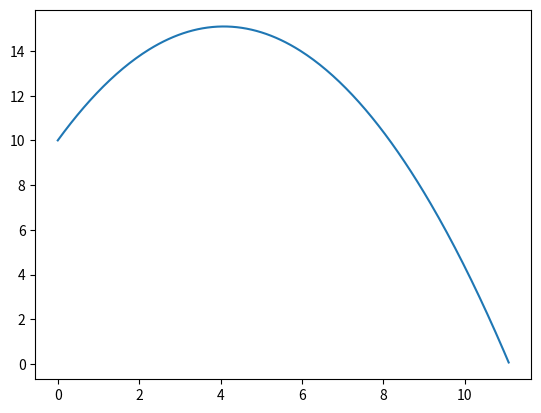

Source code (Python):
from __future__ import annotations
import matplotlib.pyplot as plt
import numpy as np

#Constants and parameters:

v_0 = 700  # firing velocity in m/s
theta = 45  # firing angle in degrees

a = 6.5e-3  # constant in adiabatic approximation?
y_0 = 1e4  # k_B*T/mg
alfa = 2.5  # constant for air?
drag_coefficient = 4e-5  # per air particle mass, in m^-1#!/usr/bin/python
g=9.81

# Sistnevnte er en bash-kommando for aa kjore resten av filen i python
# om filen kjores direkte fra kommandolinjen
from typing import Callable, Tuple, NamedTuple


def RK4(f: Callable[[any,float], float], y: any, t: float, dt: float) -> Tuple[any, float]:
	k_1 = f(y, t)
	k_2 = f(y+k_1*dt/2, t+dt/2)
	k_3 = f(y+k_2*dt/2, t+dt/2)
	k_4 = f(y+k_3*dt, t+dt)
	y_next = y + 1/6*(k_1+2*k_2+2*k_3+k_4)*dt
	return y_next, t+dt


def Euler(f: Callable[[any, float], float], y:any, t:float, dt:float) -> Tuple[any, float]:
	k_1 = f(y, t)
	y_next = y + k_1*dt
	return y_next, t+dt


def crossing(ph_1: Phase, ph_2: Phase, y_crossing: float) -> Union[float, bool]:
	if not ((ph_1.y < y_crossing) ^ (ph_2.y < y_crossing)):
		return False
	r = -ph_1.y/ph_2.y
	return (r*ph_2.x + ph_1.x)/(r+1)


	

class Phase(NamedTuple):
	x: float
	y: float
	v_x: float
	v_y: float

	def __add__(self, rhs:phase):
		return Phase(*[l+r for l,r in zip(self, rhs)])

	def __radd__(self, lhs:phase):
		return self + lhs

	def __mul__(self, rhs:float):
		return Phase(*[l*rhs for l in self])

	def __rmul__(self, lhs:float):
		return self*lhs

	def __truediv__(self, rhs:float):
		return self*(1/rhs)


def f(ph: Phase, t: float):
	return Phase(ph.v_x, ph.v_y, 0, -g)

if __name__ == "__main__":
	dt = 1e-2
	phases = [Phase(0, 10, 4, 10)]
	ts = [0]
	while True:
		current_phase = phases[-1]
		t = ts[-1]
		next_phase, t_next = RK4(f, current_phase, t, dt)
		if (x_cross := crossing(current_phase, next_phase, 0)) is False:
			phases.append(next_phase)
			ts.append(t_next)
			continue
		print(f"CROSSED AT {x_cross=}")
		break

	phase_array = np.array(phases)
	ts = np.array(ts)
	plt.figure(0)
	plt.plot(phase_array[:,0], phase_array[:,1], label="y")
	plt.show()